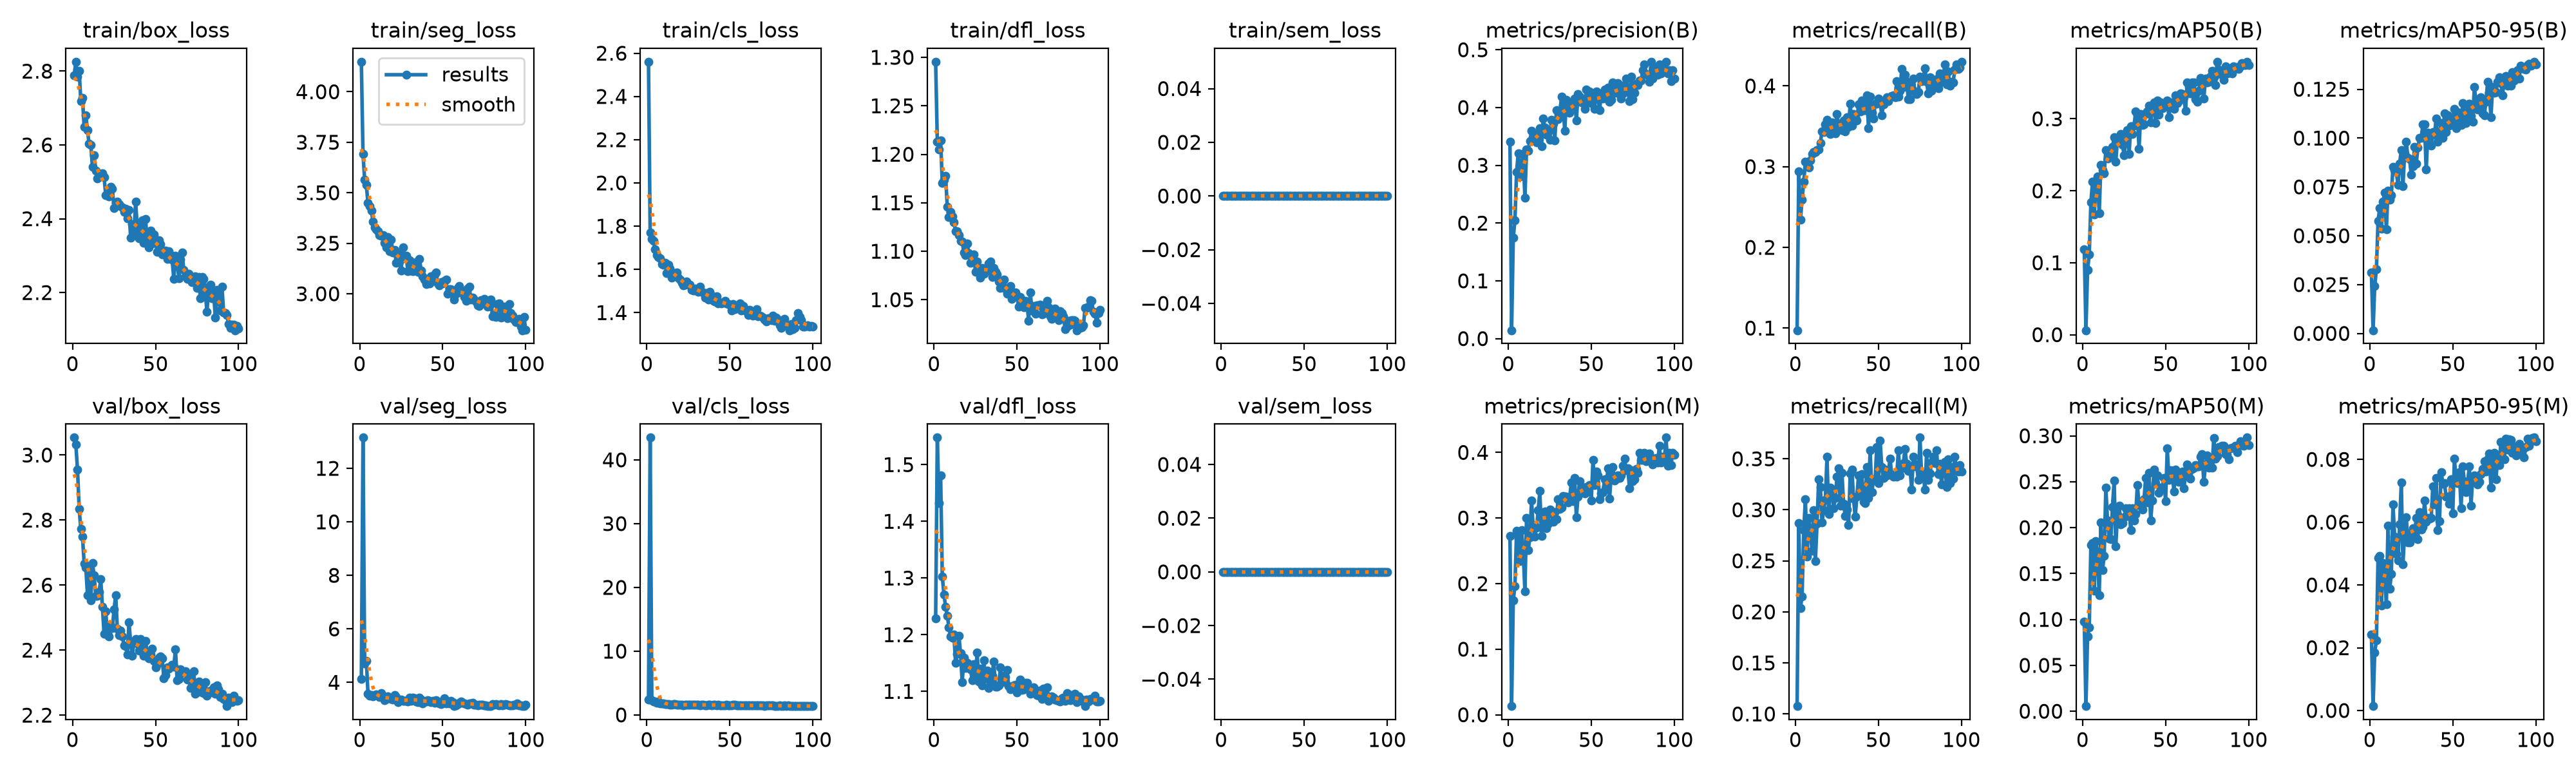

Data behind this chart, as committed beside it:
epoch, time, train/box_loss, train/seg_loss, train/cls_loss, train/dfl_loss, train/sem_loss, metrics/precision(B), metrics/recall(B), metrics/mAP50(B), metrics/mAP50-95(B), metrics/precision(M), metrics/recall(M), metrics/mAP50(M), metrics/mAP50-95(M), val/box_loss, val/seg_loss, val/cls_loss, val/dfl_loss, val/sem_loss, lr/pg0, lr/pg1, lr/pg2
1, 5.871, 2.789, 4.149, 2.561, 1.295, 0, 0.3412, 0.09729, 0.1188, 0.03116, 0.2729, 0.1077, 0.09744, 0.02425, 3.054, 4.123, 2.377, 1.229, 0, 0.0006536, 0.0006536, 0.0006536
2, 9.267, 2.825, 3.691, 1.771, 1.213, 0, 0.0145, 0.2942, 0.00619, 0.00163, 0.0132, 0.2867, 0.00559, 0.0014, 3.032, 13.15, 43.49, 1.548, 0, 0.001307, 0.001307, 0.001307
3, 12.65, 2.784, 3.566, 1.741, 1.205, 0, 0.1747, 0.2343, 0.09007, 0.02419, 0.1747, 0.2037, 0.08165, 0.01848, 2.955, 4.704, 2.284, 1.432, 0, 0.001948, 0.001948, 0.001948
4, 15.9, 2.801, 3.538, 1.73, 1.214, 0, 0.2053, 0.2591, 0.1113, 0.03271, 0.1964, 0.2153, 0.09153, 0.02227, 2.834, 4.812, 2.089, 1.481, 0, 0.001941, 0.001941, 0.001941
5, 19.18, 2.719, 3.448, 1.693, 1.17, 0, 0.2889, 0.2815, 0.184, 0.05755, 0.2806, 0.2804, 0.1813, 0.04869, 2.772, 3.585, 2.064, 1.303, 0, 0.001921, 0.001921, 0.001921
6, 22.42, 2.728, 3.435, 1.667, 1.174, 0, 0.3211, 0.3063, 0.2131, 0.06418, 0.2691, 0.3103, 0.183, 0.04927, 2.748, 3.514, 1.939, 1.271, 0, 0.001901, 0.001901, 0.001901
7, 25.67, 2.649, 3.413, 1.659, 1.178, 0, 0.2807, 0.304, 0.1673, 0.0537, 0.2344, 0.2539, 0.1316, 0.03335, 2.667, 3.515, 2.087, 1.249, 0, 0.001881, 0.001881, 0.001881
8, 28.95, 2.681, 3.358, 1.65, 1.146, 0, 0.3038, 0.2994, 0.2035, 0.06744, 0.2817, 0.2919, 0.185, 0.04709, 2.655, 3.468, 1.76, 1.234, 0, 0.001861, 0.001861, 0.001861
9, 32.12, 2.639, 3.328, 1.625, 1.135, 0, 0.3197, 0.308, 0.2202, 0.07206, 0.2469, 0.2792, 0.1691, 0.0434, 2.569, 3.526, 1.785, 1.213, 0, 0.001842, 0.001842, 0.001842
10, 35.31, 2.603, 3.32, 1.622, 1.141, 0, 0.2432, 0.3161, 0.1685, 0.05332, 0.1885, 0.2596, 0.1261, 0.03392, 2.645, 3.54, 1.844, 1.197, 0, 0.001822, 0.001822, 0.001822
11, 38.56, 2.6, 3.308, 1.631, 1.136, 0, 0.3272, 0.3184, 0.2361, 0.07302, 0.3003, 0.2994, 0.2054, 0.05882, 2.552, 3.505, 1.701, 1.195, 0, 0.001802, 0.001802, 0.001802
12, 41.74, 2.541, 3.29, 1.582, 1.13, 0, 0.325, 0.3178, 0.2292, 0.06836, 0.2507, 0.2499, 0.1537, 0.03879, 2.667, 3.453, 1.738, 1.2, 0, 0.001782, 0.001782, 0.001782
13, 44.89, 2.572, 3.288, 1.621, 1.12, 0, 0.3423, 0.3207, 0.2244, 0.07067, 0.2705, 0.2861, 0.1695, 0.04341, 2.63, 3.588, 1.673, 1.15, 0, 0.001762, 0.001762, 0.001762
14, 48.09, 2.53, 3.292, 1.603, 1.12, 0, 0.3597, 0.3212, 0.2563, 0.08541, 0.3269, 0.3299, 0.2436, 0.06557, 2.567, 3.427, 1.641, 1.167, 0, 0.001743, 0.001743, 0.001743
15, 51.27, 2.509, 3.251, 1.563, 1.117, 0, 0.3479, 0.3296, 0.2454, 0.08368, 0.2853, 0.3224, 0.2076, 0.05535, 2.567, 3.328, 1.629, 1.198, 0, 0.001723, 0.001723, 0.001723
16, 54.45, 2.518, 3.231, 1.575, 1.111, 0, 0.3492, 0.3437, 0.255, 0.08269, 0.2716, 0.2875, 0.1884, 0.04993, 2.578, 3.372, 1.681, 1.167, 0, 0.001703, 0.001703, 0.001703
17, 57.64, 2.519, 3.279, 1.583, 1.11, 0, 0.3392, 0.3432, 0.2496, 0.0761, 0.2851, 0.2999, 0.1875, 0.04789, 2.617, 3.48, 1.732, 1.116, 0, 0.001683, 0.001683, 0.001683
18, 60.84, 2.523, 3.212, 1.586, 1.099, 0, 0.3544, 0.3523, 0.2612, 0.08687, 0.3115, 0.3097, 0.2226, 0.05931, 2.533, 3.422, 1.588, 1.159, 0, 0.001663, 0.001663, 0.001663
19, 64.18, 2.512, 3.267, 1.562, 1.096, 0, 0.3644, 0.3581, 0.2743, 0.09398, 0.3409, 0.3518, 0.2509, 0.07267, 2.45, 3.382, 1.592, 1.141, 0, 0.001644, 0.001644, 0.001644
20, 67.49, 2.464, 3.205, 1.553, 1.108, 0, 0.333, 0.3431, 0.2405, 0.0754, 0.2724, 0.2959, 0.18, 0.0466, 2.52, 3.365, 1.61, 1.151, 0, 0.001624, 0.001624, 0.001624
21, 70.69, 2.469, 3.218, 1.539, 1.098, 0, 0.3808, 0.3402, 0.273, 0.09204, 0.3021, 0.3218, 0.2144, 0.05704, 2.452, 3.517, 1.586, 1.145, 0, 0.001604, 0.001604, 0.001604
22, 73.93, 2.461, 3.155, 1.525, 1.088, 0, 0.3654, 0.3546, 0.2722, 0.09806, 0.31, 0.3201, 0.2239, 0.06157, 2.443, 3.466, 1.55, 1.139, 0, 0.001584, 0.001584, 0.001584
23, 77.19, 2.487, 3.199, 1.529, 1.089, 0, 0.3535, 0.3489, 0.2789, 0.08986, 0.2845, 0.3017, 0.2034, 0.05364, 2.475, 3.264, 1.64, 1.119, 0, 0.001564, 0.001564, 0.001564
24, 80.39, 2.481, 3.16, 1.545, 1.097, 0, 0.3582, 0.341, 0.2637, 0.08934, 0.2918, 0.3115, 0.2047, 0.05355, 2.467, 3.303, 1.642, 1.148, 0, 0.001545, 0.001545, 0.001545
25, 83.64, 2.428, 3.114, 1.531, 1.079, 0, 0.3436, 0.365, 0.2498, 0.08117, 0.3127, 0.3322, 0.2111, 0.05656, 2.525, 3.353, 1.65, 1.129, 0, 0.001525, 0.001525, 0.001525
26, 86.91, 2.443, 3.23, 1.529, 1.09, 0, 0.3785, 0.3527, 0.2694, 0.08554, 0.3094, 0.3408, 0.221, 0.0581, 2.569, 3.301, 1.61, 1.168, 0, 0.001505, 0.001505, 0.001505
27, 90.15, 2.446, 3.176, 1.504, 1.083, 0, 0.3719, 0.3483, 0.2842, 0.09534, 0.2942, 0.304, 0.2129, 0.05555, 2.465, 3.316, 1.59, 1.117, 0, 0.001485, 0.001485, 0.001485
28, 93.41, 2.439, 3.188, 1.502, 1.073, 0, 0.3436, 0.3454, 0.2514, 0.08689, 0.309, 0.3364, 0.2209, 0.06128, 2.446, 3.311, 1.602, 1.14, 0, 0.001465, 0.001465, 0.001465
29, 96.64, 2.435, 3.112, 1.512, 1.083, 0, 0.3958, 0.3569, 0.2893, 0.09504, 0.2981, 0.3059, 0.1974, 0.05463, 2.459, 3.296, 1.595, 1.111, 0, 0.001446, 0.001446, 0.001446
30, 99.89, 2.43, 3.166, 1.506, 1.077, 0, 0.3802, 0.3437, 0.2789, 0.1001, 0.3283, 0.2941, 0.2213, 0.06317, 2.443, 3.43, 1.576, 1.155, 0, 0.001426, 0.001426, 0.001426
31, 103.2, 2.419, 3.116, 1.497, 1.079, 0, 0.385, 0.3615, 0.291, 0.1, 0.3135, 0.3005, 0.2079, 0.0577, 2.414, 3.312, 1.583, 1.123, 0, 0.001406, 0.001406, 0.001406
32, 106.4, 2.428, 3.113, 1.519, 1.08, 0, 0.4187, 0.3495, 0.31, 0.1069, 0.3157, 0.285, 0.215, 0.05851, 2.413, 3.436, 1.527, 1.137, 0, 0.001386, 0.001386, 0.001386
33, 109.8, 2.402, 3.128, 1.496, 1.087, 0, 0.4039, 0.3782, 0.3051, 0.107, 0.3336, 0.3356, 0.2464, 0.06692, 2.386, 3.399, 1.574, 1.106, 0, 0.001366, 0.001366, 0.001366
34, 113.1, 2.424, 3.156, 1.494, 1.09, 0, 0.3601, 0.3506, 0.2584, 0.08379, 0.3328, 0.3397, 0.2248, 0.06016, 2.485, 3.294, 1.648, 1.116, 0, 0.001347, 0.001347, 0.001347
35, 116.4, 2.349, 3.107, 1.47, 1.073, 0, 0.4137, 0.365, 0.3068, 0.1026, 0.333, 0.3109, 0.2283, 0.06145, 2.423, 3.273, 1.538, 1.128, 0, 0.001327, 0.001327, 0.001327
36, 119.6, 2.386, 3.174, 1.491, 1.082, 0, 0.3942, 0.3615, 0.2912, 0.1022, 0.3237, 0.293, 0.2196, 0.06106, 2.383, 3.433, 1.529, 1.153, 0, 0.001307, 0.001307, 0.001307
37, 122.9, 2.36, 3.116, 1.461, 1.079, 0, 0.3911, 0.3569, 0.292, 0.09627, 0.3315, 0.3132, 0.231, 0.06143, 2.426, 3.361, 1.581, 1.109, 0, 0.001287, 0.001287, 0.001287
38, 126.2, 2.446, 3.088, 1.496, 1.076, 0, 0.4072, 0.3771, 0.3068, 0.103, 0.3545, 0.3339, 0.2542, 0.07146, 2.434, 3.216, 1.618, 1.108, 0, 0.001267, 0.001267, 0.001267
39, 129.5, 2.377, 3.071, 1.479, 1.069, 0, 0.4026, 0.3684, 0.3102, 0.1019, 0.3255, 0.3149, 0.2276, 0.06575, 2.42, 3.276, 1.542, 1.111, 0, 0.001248, 0.001248, 0.001248
40, 132.9, 2.347, 3.049, 1.455, 1.062, 0, 0.4158, 0.3823, 0.3183, 0.11, 0.3608, 0.3351, 0.26, 0.0741, 2.399, 3.293, 1.555, 1.142, 0, 0.001228, 0.001228, 0.001228
41, 136.3, 2.362, 3.059, 1.453, 1.066, 0, 0.3773, 0.3697, 0.295, 0.09808, 0.3016, 0.308, 0.2077, 0.05737, 2.435, 3.323, 1.576, 1.117, 0, 0.001208, 0.001208, 0.001208
42, 139.6, 2.395, 3.05, 1.476, 1.071, 0, 0.4236, 0.3702, 0.3131, 0.1013, 0.3321, 0.3063, 0.2296, 0.06026, 2.407, 3.313, 1.538, 1.128, 0, 0.001188, 0.001188, 0.001188
43, 143, 2.334, 3.087, 1.443, 1.062, 0, 0.4187, 0.388, 0.3228, 0.1077, 0.356, 0.342, 0.2632, 0.07595, 2.382, 3.266, 1.584, 1.125, 0, 0.001168, 0.001168, 0.001168
44, 146.3, 2.398, 3.065, 1.446, 1.056, 0, 0.4084, 0.3477, 0.2944, 0.1003, 0.3474, 0.3116, 0.2482, 0.07231, 2.428, 3.31, 1.551, 1.138, 0, 0.001149, 0.001149, 0.001149
45, 149.6, 2.337, 3.096, 1.442, 1.058, 0, 0.4128, 0.3869, 0.3253, 0.1126, 0.3443, 0.3583, 0.2571, 0.07239, 2.389, 3.231, 1.529, 1.11, 0, 0.001129, 0.001129, 0.001129
46, 152.9, 2.323, 3.106, 1.45, 1.064, 0, 0.3977, 0.3667, 0.3062, 0.1032, 0.3378, 0.3172, 0.2379, 0.06821, 2.374, 3.334, 1.539, 1.104, 0, 0.001109, 0.001109, 0.001109
47, 156.3, 2.368, 3.052, 1.454, 1.051, 0, 0.4315, 0.3598, 0.3228, 0.1117, 0.3477, 0.3293, 0.2436, 0.06803, 2.387, 3.278, 1.486, 1.108, 0, 0.001089, 0.001089, 0.001089
48, 159.6, 2.333, 3.043, 1.444, 1.058, 0, 0.4095, 0.3782, 0.3147, 0.1065, 0.3401, 0.3305, 0.2436, 0.06593, 2.405, 3.224, 1.552, 1.11, 0, 0.001069, 0.001069, 0.001069
49, 163, 2.357, 3.058, 1.439, 1.058, 0, 0.4276, 0.3782, 0.3181, 0.1084, 0.3504, 0.3615, 0.2542, 0.07372, 2.366, 3.182, 1.497, 1.111, 0, 0.00105, 0.00105, 0.00105
50, 166.3, 2.337, 3.052, 1.438, 1.054, 0, 0.4077, 0.3846, 0.3198, 0.1091, 0.3268, 0.3264, 0.2287, 0.06279, 2.347, 3.262, 1.546, 1.098, 0, 0.00103, 0.00103, 0.00103
51, 169.7, 2.311, 3.064, 1.409, 1.043, 0, 0.424, 0.3805, 0.3252, 0.115, 0.3882, 0.3679, 0.2864, 0.0803, 2.358, 3.401, 1.525, 1.107, 0, 0.00101, 0.00101, 0.00101
52, 173.1, 2.341, 3.07, 1.441, 1.053, 0, 0.3972, 0.3639, 0.3026, 0.1051, 0.3503, 0.342, 0.2521, 0.07325, 2.377, 3.208, 1.613, 1.12, 0, 0.0009902, 0.0009902, 0.0009902
53, 176.4, 2.332, 2.999, 1.415, 1.047, 0, 0.4278, 0.3771, 0.323, 0.1134, 0.3706, 0.331, 0.2625, 0.07236, 2.381, 3.276, 1.576, 1.103, 0, 0.0009704, 0.0009704, 0.0009704
54, 179.9, 2.302, 3.022, 1.431, 1.042, 0, 0.4211, 0.3823, 0.3227, 0.1103, 0.3654, 0.3397, 0.2616, 0.07593, 2.375, 3.224, 1.528, 1.103, 0, 0.0009506, 0.0009506, 0.0009506
55, 183.2, 2.312, 3.022, 1.422, 1.049, 0, 0.3951, 0.3863, 0.3143, 0.1069, 0.3284, 0.3339, 0.2393, 0.06449, 2.314, 3.314, 1.543, 1.115, 0, 0.0009308, 0.0009308, 0.0009308
56, 186.6, 2.313, 3.007, 1.443, 1.046, 0, 0.4244, 0.3811, 0.3322, 0.1179, 0.3373, 0.3379, 0.2635, 0.07776, 2.323, 3.268, 1.463, 1.115, 0, 0.000911, 0.000911, 0.000911
57, 190, 2.29, 2.972, 1.409, 1.029, 0, 0.4156, 0.3863, 0.3218, 0.1126, 0.3393, 0.35, 0.2551, 0.07287, 2.346, 3.124, 1.512, 1.103, 0, 0.0008912, 0.0008912, 0.0008912
58, 193.4, 2.312, 3.001, 1.432, 1.057, 0, 0.4313, 0.3875, 0.3248, 0.1076, 0.3587, 0.3342, 0.2498, 0.06952, 2.344, 3.15, 1.544, 1.096, 0, 0.0008714, 0.0008714, 0.0008714
59, 196.8, 2.302, 3.027, 1.415, 1.039, 0, 0.4161, 0.3886, 0.3351, 0.1173, 0.3467, 0.3322, 0.2553, 0.07306, 2.348, 3.186, 1.502, 1.102, 0, 0.0008516, 0.0008516, 0.0008516
60, 200.2, 2.289, 3.038, 1.406, 1.044, 0, 0.4345, 0.3863, 0.3347, 0.1175, 0.3756, 0.3349, 0.261, 0.07769, 2.354, 3.232, 1.491, 1.108, 0, 0.0008318, 0.0008318, 0.0008318
... 40 more rows
